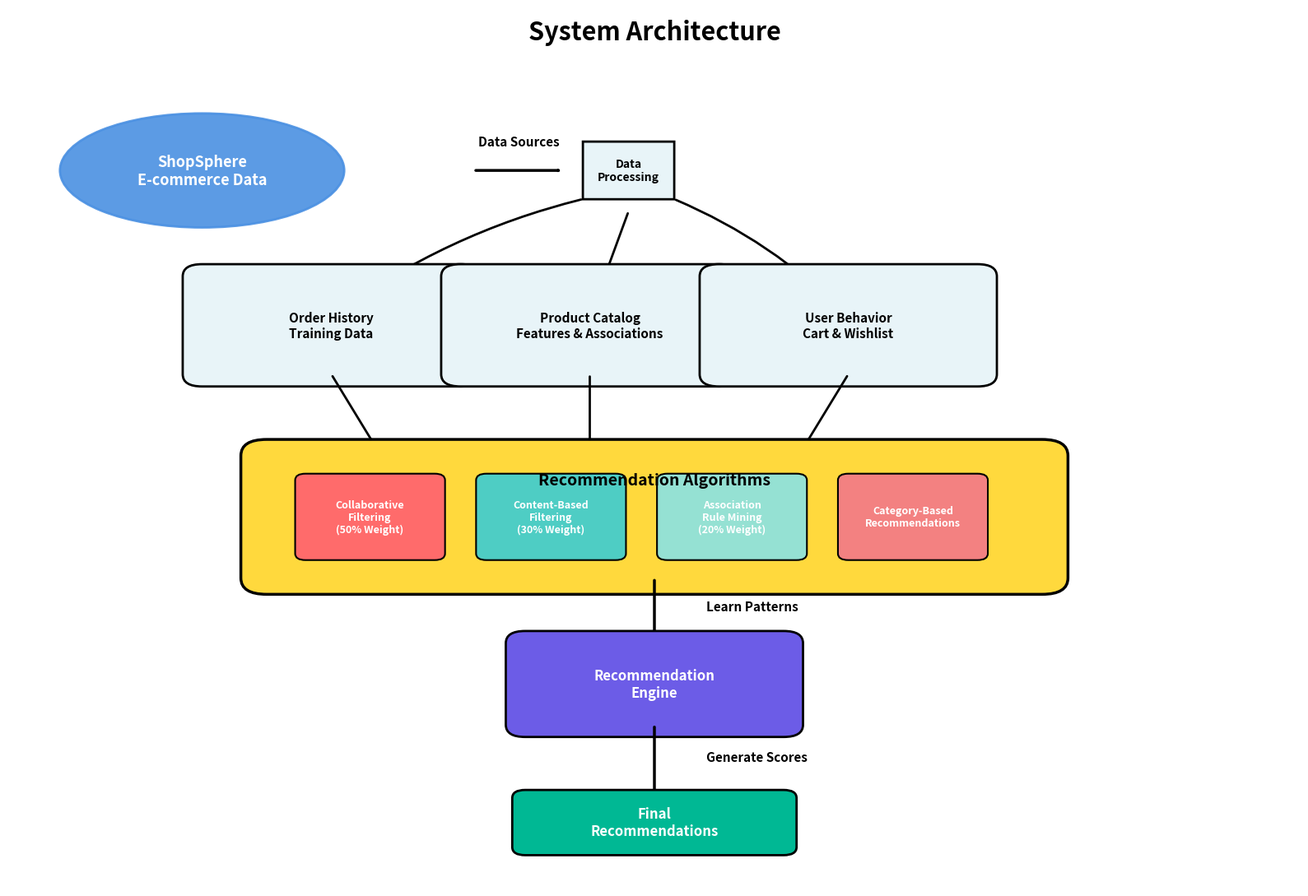

The script that saved this image:
#!/usr/bin/env python3
"""
Generate a pictorial flowchart for ShopSphere Recommendation System
Style similar to ML pipeline flowchart
"""

import matplotlib.pyplot as plt
import matplotlib.patches as mpatches
from matplotlib.patches import FancyBboxPatch, FancyArrowPatch
import matplotlib.patches as patches

# Create figure with white background
fig, ax = plt.subplots(1, 1, figsize=(16, 11))
ax.set_xlim(0, 10)
ax.set_ylim(0, 10)
ax.axis('off')
ax.set_facecolor('white')

# Define colors
cloud_color = '#4A90E2'  # Blue for data source (similar to Hospital Data)
box_color = '#E8F4F8'   # Light blue/gray for data boxes
algorithm_color = '#FFD93D'  # Yellow for algorithm container
alg_box_colors = ['#FF6B6B', '#4ECDC4', '#95E1D3', '#F38181']  # Colors for individual algorithms
model_color = '#6C5CE7'  # Purple for model
final_color = '#00B894'  # Green for final output

# Title
ax.text(5, 9.7, 'System Architecture', fontsize=22, fontweight='bold', 
        ha='center', va='center', family='sans-serif')

# 1. Starting Point - Cloud shape for "ShopSphere E-commerce Data" (similar to Hospital Data)
cloud = mpatches.Ellipse((1.5, 8), 2.2, 1.4, color=cloud_color, alpha=0.9, 
                         edgecolor='darkblue', linewidth=2)
ax.add_patch(cloud)
ax.text(1.5, 8, 'ShopSphere\nE-commerce Data', fontsize=13, fontweight='bold',
        ha='center', va='center', color='white', family='sans-serif')

# 2. Data Division - Arrow labeled "Data Sources"
arrow1 = FancyArrowPatch((3.6, 8), (4.3, 8), 
                         arrowstyle='->', lw=2.5, color='black', 
                         connectionstyle="arc3,rad=0")
ax.add_patch(arrow1)
ax.text(3.95, 8.3, 'Data Sources', fontsize=11, ha='center', 
        style='italic', fontweight='bold', family='sans-serif')

# Split point - Diamond shape
split_x, split_y = 4.8, 8
diamond = mpatches.RegularPolygon((split_x, split_y), 4, radius=0.5, 
                                  orientation=0.785, facecolor=box_color, 
                                  edgecolor='black', linewidth=2)
ax.add_patch(diamond)
ax.text(split_x, split_y, 'Data\nProcessing', fontsize=10, ha='center', 
        va='center', fontweight='bold', family='sans-serif')

# Three paths from split
# Path 1: Order History (Training Data) - Left path
arrow2a = FancyArrowPatch((split_x-0.35, split_y-0.35), (2.5, 6.2), 
                          arrowstyle='->', lw=2, color='black',
                          connectionstyle="arc3,rad=0.1")
ax.add_patch(arrow2a)

box1 = FancyBboxPatch((1.5, 5.5), 2, 1.2, boxstyle="round,pad=0.15", 
                      facecolor=box_color, edgecolor='black', linewidth=2)
ax.add_patch(box1)
ax.text(2.5, 6.1, 'Order History\nTraining Data', fontsize=11, ha='center', 
        va='center', fontweight='bold', family='sans-serif')

# Path 2: Product Catalog - Middle path
arrow2b = FancyArrowPatch((split_x, split_y-0.5), (4.5, 6.2), 
                          arrowstyle='->', lw=2, color='black',
                          connectionstyle="arc3,rad=0")
ax.add_patch(arrow2b)

box2 = FancyBboxPatch((3.5, 5.5), 2, 1.2, boxstyle="round,pad=0.15", 
                      facecolor=box_color, edgecolor='black', linewidth=2)
ax.add_patch(box2)
ax.text(4.5, 6.1, 'Product Catalog\nFeatures & Associations', fontsize=11, ha='center', 
        va='center', fontweight='bold', family='sans-serif')

# Path 3: User Behavior - Right path
arrow2c = FancyArrowPatch((split_x+0.35, split_y-0.35), (6.5, 6.2), 
                          arrowstyle='->', lw=2, color='black',
                          connectionstyle="arc3,rad=-0.1")
ax.add_patch(arrow2c)

box3 = FancyBboxPatch((5.5, 5.5), 2, 1.2, boxstyle="round,pad=0.15", 
                      facecolor=box_color, edgecolor='black', linewidth=2)
ax.add_patch(box3)
ax.text(6.5, 6.1, 'User Behavior\nCart & Wishlist', fontsize=11, ha='center', 
        va='center', fontweight='bold', family='sans-serif')

# 3. Arrows from data boxes to Algorithms container
arrow3a = FancyArrowPatch((2.5, 5.5), (3, 4.2), 
                          arrowstyle='->', lw=2, color='black',
                          connectionstyle="arc3,rad=0")
ax.add_patch(arrow3a)

arrow3b = FancyArrowPatch((4.5, 5.5), (4.5, 4.2), 
                          arrowstyle='->', lw=2, color='black',
                          connectionstyle="arc3,rad=0")
ax.add_patch(arrow3b)

arrow3c = FancyArrowPatch((6.5, 5.5), (6, 4.2), 
                          arrowstyle='->', lw=2, color='black',
                          connectionstyle="arc3,rad=0")
ax.add_patch(arrow3c)

# 4. ML Algorithms Container (large box) - similar to ML Algorithms box
alg_container = FancyBboxPatch((2, 3), 6, 1.5, boxstyle="round,pad=0.2", 
                               facecolor=algorithm_color, edgecolor='black', linewidth=2.5)
ax.add_patch(alg_container)
ax.text(5, 4.2, 'Recommendation Algorithms', fontsize=14, ha='center', 
        va='center', fontweight='bold', family='sans-serif')

# Four algorithm boxes inside the container (similar to Naïve Bayes, Random Forest, etc.)
alg_names = ['Collaborative\nFiltering\n(50% Weight)', 
             'Content-Based\nFiltering\n(30% Weight)', 
             'Association\nRule Mining\n(20% Weight)', 
             'Category-Based\nRecommendations']

for i, (name, color) in enumerate(zip(alg_names, alg_box_colors)):
    x_pos = 2.8 + i * 1.4
    alg_box = FancyBboxPatch((x_pos-0.5, 3.3), 1, 0.9, boxstyle="round,pad=0.08", 
                            facecolor=color, edgecolor='black', linewidth=1.5)
    ax.add_patch(alg_box)
    ax.text(x_pos, 3.75, name, fontsize=9, ha='center', va='center', 
            fontweight='bold', color='white', family='sans-serif')

# 5. Arrow from Algorithms to Model - labeled "Learn Patterns"
arrow4 = FancyArrowPatch((5, 3), (5, 2.2), 
                         arrowstyle='->', lw=2.5, color='black',
                         connectionstyle="arc3,rad=0")
ax.add_patch(arrow4)
ax.text(5.4, 2.6, 'Learn Patterns', fontsize=11, ha='left', 
        style='italic', fontweight='bold', family='sans-serif')

# 6. Model box (similar to "Model" box in reference)
model_box = FancyBboxPatch((4, 1.2), 2, 1, boxstyle="round,pad=0.15", 
                          facecolor=model_color, edgecolor='black', linewidth=2)
ax.add_patch(model_box)
ax.text(5, 1.7, 'Recommendation\nEngine', fontsize=12, ha='center', va='center', 
        fontweight='bold', color='white', family='sans-serif')

# 7. Arrow from Model to Final - labeled "Generate Scores"
arrow5 = FancyArrowPatch((5, 1.2), (5, 0.3), 
                         arrowstyle='->', lw=2.5, color='black',
                         connectionstyle="arc3,rad=0")
ax.add_patch(arrow5)
ax.text(5.4, 0.75, 'Generate Scores', fontsize=11, ha='left', 
        style='italic', fontweight='bold', family='sans-serif')

# 8. Final Recommendations box
final_box = FancyBboxPatch((4, -0.3), 2, 0.6, boxstyle="round,pad=0.1", 
                          facecolor=final_color, edgecolor='black', linewidth=2)
ax.add_patch(final_box)
ax.text(5, 0, 'Final\nRecommendations', fontsize=12, ha='center', va='center', 
        fontweight='bold', color='white', family='sans-serif')

# Adjust y-axis to show final box
ax.set_ylim(-0.8, 10)

# Save the figure
plt.tight_layout()
plt.savefig('ShopSphere_Recommendation_Flowchart.png', dpi=300, bbox_inches='tight', 
            facecolor='white', edgecolor='none', pad_inches=0.2)
print("✓ Flowchart image saved as 'ShopSphere_Recommendation_Flowchart.png'")
print("  File size: High resolution (300 DPI) for clear printing and presentation")
plt.close()
